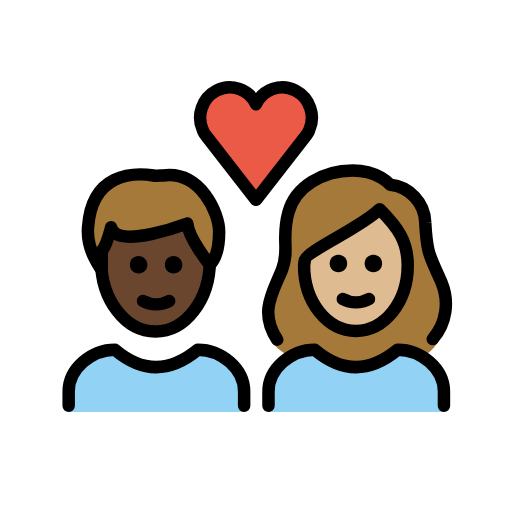
t = 0.00 s
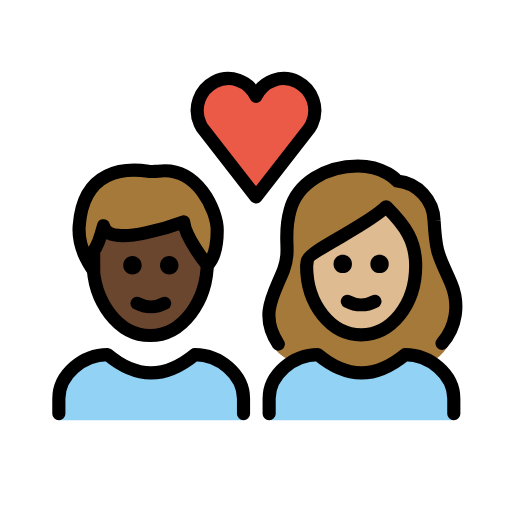
t = 0.36 s
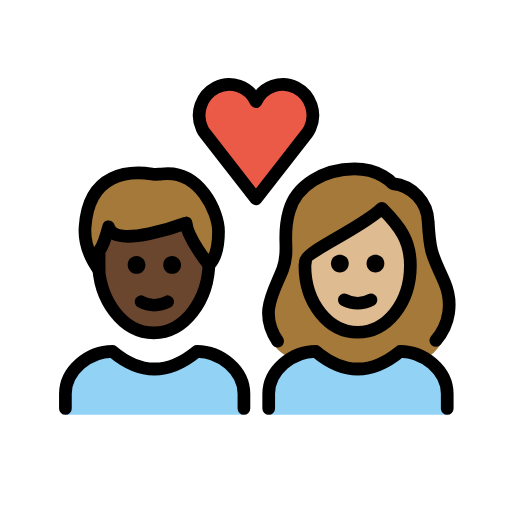
t = 0.84 s
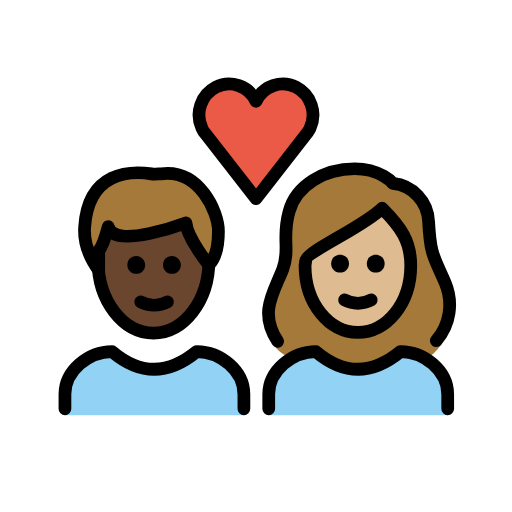
t = 1.20 s
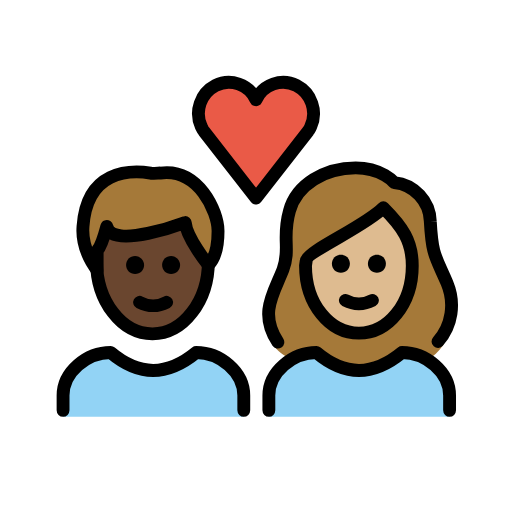
t = 1.56 s
t = 2.04 s: frame unchanged from t = 0.00 s, image omitted

The animated SVG that drew these frames (rendered in a browser with its animation timeline set to each time). Animation: 1 SMIL element (animateTransform=1); one cycle of 2.40 s, repeats indefinitely.

<?xml version='1.0' encoding='utf-8'?>
<svg xmlns="http://www.w3.org/2000/svg" id="emoji" viewBox="-5 -5 82 82" version="1.1" width="200" height="200" role="img">
  <title>OpenMoji: couple with heart: person, person, dark skin tone, medium-light skin tone</title><g transform="translate(36 36)"><g><g transform="translate(-36 -36)"><g id="color">
    <path fill="#92D3F5" d="M38,61v-3.3c0-3.7,3.7-6.7,7.4-6.7c4.4,3.7,8.8,3.7,13.3,0c3.7,0,7.4,3,7.4,6.7V61" />
    <path fill="#92D3F5" d="M6,61v-3.3C6,54,9.7,51,13.4,51c4.4,3.7,8.8,3.7,13.3,0c3.7,0,7.4,3,7.4,6.7V61" />
    <path fill="#EA5A47" d="M36,11.7c1.1-2.4,4-3.4,6.3-2.2s3.3,4,2.2,6.4c-0.1,0.3-0.3,0.5-0.4,0.7L36,27l-8.1-10.4 c-0.2-0.2-0.3-0.5-0.4-0.7c-1.1-2.4-0.1-5.2,2.2-6.4S34.9,9.3,36,11.7L36,11.7z" />
  </g>
  <g id="hair">
    <g id="hair-b">
      <path fill="#A57939" d="M41.5,52.1c1.2-0.7,2.5-1.1,3.9-1.1c4.4,3.7,8.8,3.7,13.3,0c1.4,0,2.8,0.4,4,1.2c0.9-0.6,1.7-1.3,2.3-2.2 c1.5-2,2-6.7,0.7-9.8c-1.8-4.2-2.3-4.2-2.6-9.6c-0.1-3.1-2.5-5.7-5.6-6c0,0-1.9-2.3-6-2.3c-4.8,0-9.2,2.6-10.3,6.7 c-1.2,4.2,0.2,5.9-1,9.1c-1.4,3.6-3.6,8.4-1.4,11.9C39.2,50.6,40.1,51.4,41.5,52.1z" />
    </g>
    <g id="hair-a">
      <path fill="#A57939" d="M9.1,31.4c0.6-8.7,7.2-8.8,10.5-8.3c0.3,0.1,1.2,0,1.5,0c6-0.8,9,6,9,9c0,1.1,0,3.8-1.5,5.3 c0,0-3.4-4.2-3.6-6.6c0,0-11.4,4.3-12.2,0.6c0,0-0.8,3-1.5,3.8c0,0,0,2.3,0,3C11.3,38.2,8.8,35.2,9.1,31.4z" />
    </g>
  </g>
  <g id="skin">
    <g id="skin-b">
      <path fill="#debb90" d="M43.7,37.3c0,6,3.8,10.5,8.3,10.5s8.3-4.5,8.3-10.5c0-3.8-1.5-6-4.5-9c-3,3-12,6.8-12,8.3L43.7,37.3 L43.7,37.3z" />
    </g>
    <g id="skin-a">
      <path fill="#6a462f" d="M25,30.8c0,0-11.4,4.3-12.2,0.6c0,0-0.8,3-1.5,3.8c0,0,0,2.3,0,3l0,0c0.6,5.5,4.2,9.8,8.6,9.8 c4.6,0,8.4-4.7,8.7-10.6C28.3,37,25.2,33.1,25,30.8z" />
    </g>
  </g>
  <g id="skin-shadow" />
  <g id="line">
    <path fill="none" stroke="#000000" stroke-miterlimit="10" stroke-width="2" d="M28.6,36.1c0,0.2,0,0.4,0,0.7 c0,6.2-3.9,11.3-8.7,11.3s-8.7-5.1-8.7-11.3c0-0.2,0-0.4,0-0.7" />
    <path fill="none" stroke="#000000" stroke-linecap="round" stroke-linejoin="round" stroke-width="2" d="M9.1,31.4 c0.6-8.7,7.2-8.8,10.5-8.3c0.3,0.1,1.2,0,1.5,0c6-0.8,9,6,9,9c0,1.1,0,3.8-1.5,5.3c0,0-3.4-4.2-3.6-6.6c0,0-11.4,4.3-12.2,0.6 c0,0-0.8,3-1.5,3.8c0,0,0,2.3,0,3C11.3,38.2,8.8,35.2,9.1,31.4z" />
    <path fill="none" stroke="#000000" stroke-linecap="round" stroke-linejoin="round" stroke-width="2" d="M36,11.7 c1.1-2.4,4-3.4,6.3-2.2s3.3,4,2.2,6.4c-0.1,0.3-0.3,0.5-0.4,0.7L36,27l-8.1-10.4c-0.2-0.2-0.3-0.5-0.4-0.7 c-1.1-2.4-0.1-5.2,2.2-6.4S34.9,9.3,36,11.7L36,11.7z" />
    <path fill="none" stroke="#000000" stroke-linecap="round" stroke-linejoin="round" stroke-width="2" d="M39.4,49.4 c-3-4.5-0.6-7.7,0.8-11.3c1.2-3.2-0.2-4.9,1-9.1c1.1-4.1,5.5-6.7,10.3-6.7c4.1,0,6,2.3,6,2.3c3.1,0.3,5.5,2.9,5.6,6 c0.3,5.4,0.8,5.4,2.6,9.6c1.3,3.1,0.8,6.6-1.4,9.1" />
    <path fill="none" stroke="#000000" stroke-linejoin="round" stroke-miterlimit="10" stroke-width="2" d="M43.7,37.5 c0,6,3.8,10.5,8.3,10.5s8.3-4.5,8.3-10.5c0-3.8-1.5-6-4.5-9c-3,3-12,6.8-12,8.3L43.7,37.5L43.7,37.5z" />
    <path fill="none" stroke="#000000" stroke-linecap="round" stroke-linejoin="round" stroke-width="2" d="M38,60v-2.3 c0-3.7,3.7-6.7,7.4-6.7c4.4,3.7,8.8,3.7,13.3,0c3.7,0,7.4,3,7.4,6.7V60" />
    <path fill="none" stroke="#000000" stroke-linecap="round" stroke-linejoin="round" stroke-width="2" d="M6,60v-2.3 C6,54,9.7,51,13.4,51c4.4,3.7,8.8,3.7,13.3,0c3.7,0,7.4,3,7.4,6.7V60" />
    <path d="M56.2,37.2c0,0.8-0.6,1.4-1.4,1.4c-0.8,0-1.4-0.6-1.4-1.4c0-0.8,0.6-1.4,1.4-1.4C55.6,35.8,56.2,36.4,56.2,37.2" />
    <path d="M50.6,37.2c0,0.8-0.6,1.4-1.4,1.4s-1.4-0.6-1.4-1.4c0-0.8,0.6-1.4,1.4-1.4S50.6,36.4,50.6,37.2" />
    <path fill="none" stroke="#000000" stroke-linecap="round" stroke-linejoin="round" stroke-width="2" d="M49.9,42.9 c1.3,0.7,2.9,0.7,4.2,0" />
    <path d="M24.2,37.4c0,0.8-0.6,1.4-1.4,1.4s-1.4-0.6-1.4-1.4c0-0.8,0.6-1.4,1.4-1.4S24.2,36.7,24.2,37.4" />
    <path d="M18.6,37.4c0,0.8-0.6,1.4-1.4,1.4s-1.4-0.6-1.4-1.4c0-0.8,0.6-1.4,1.4-1.4S18.6,36.7,18.6,37.4" />
    <path fill="none" stroke="#000000" stroke-linecap="round" stroke-linejoin="round" stroke-width="2" d="M17.9,43.2 c1.3,0.7,2.9,0.7,4.2,0" />
  </g>
</g><animateTransform attributeName="transform" type="scale" values="1;1.07;1;1.04;1;1" dur="2.4s" repeatCount="indefinite" /></g></g></svg>
